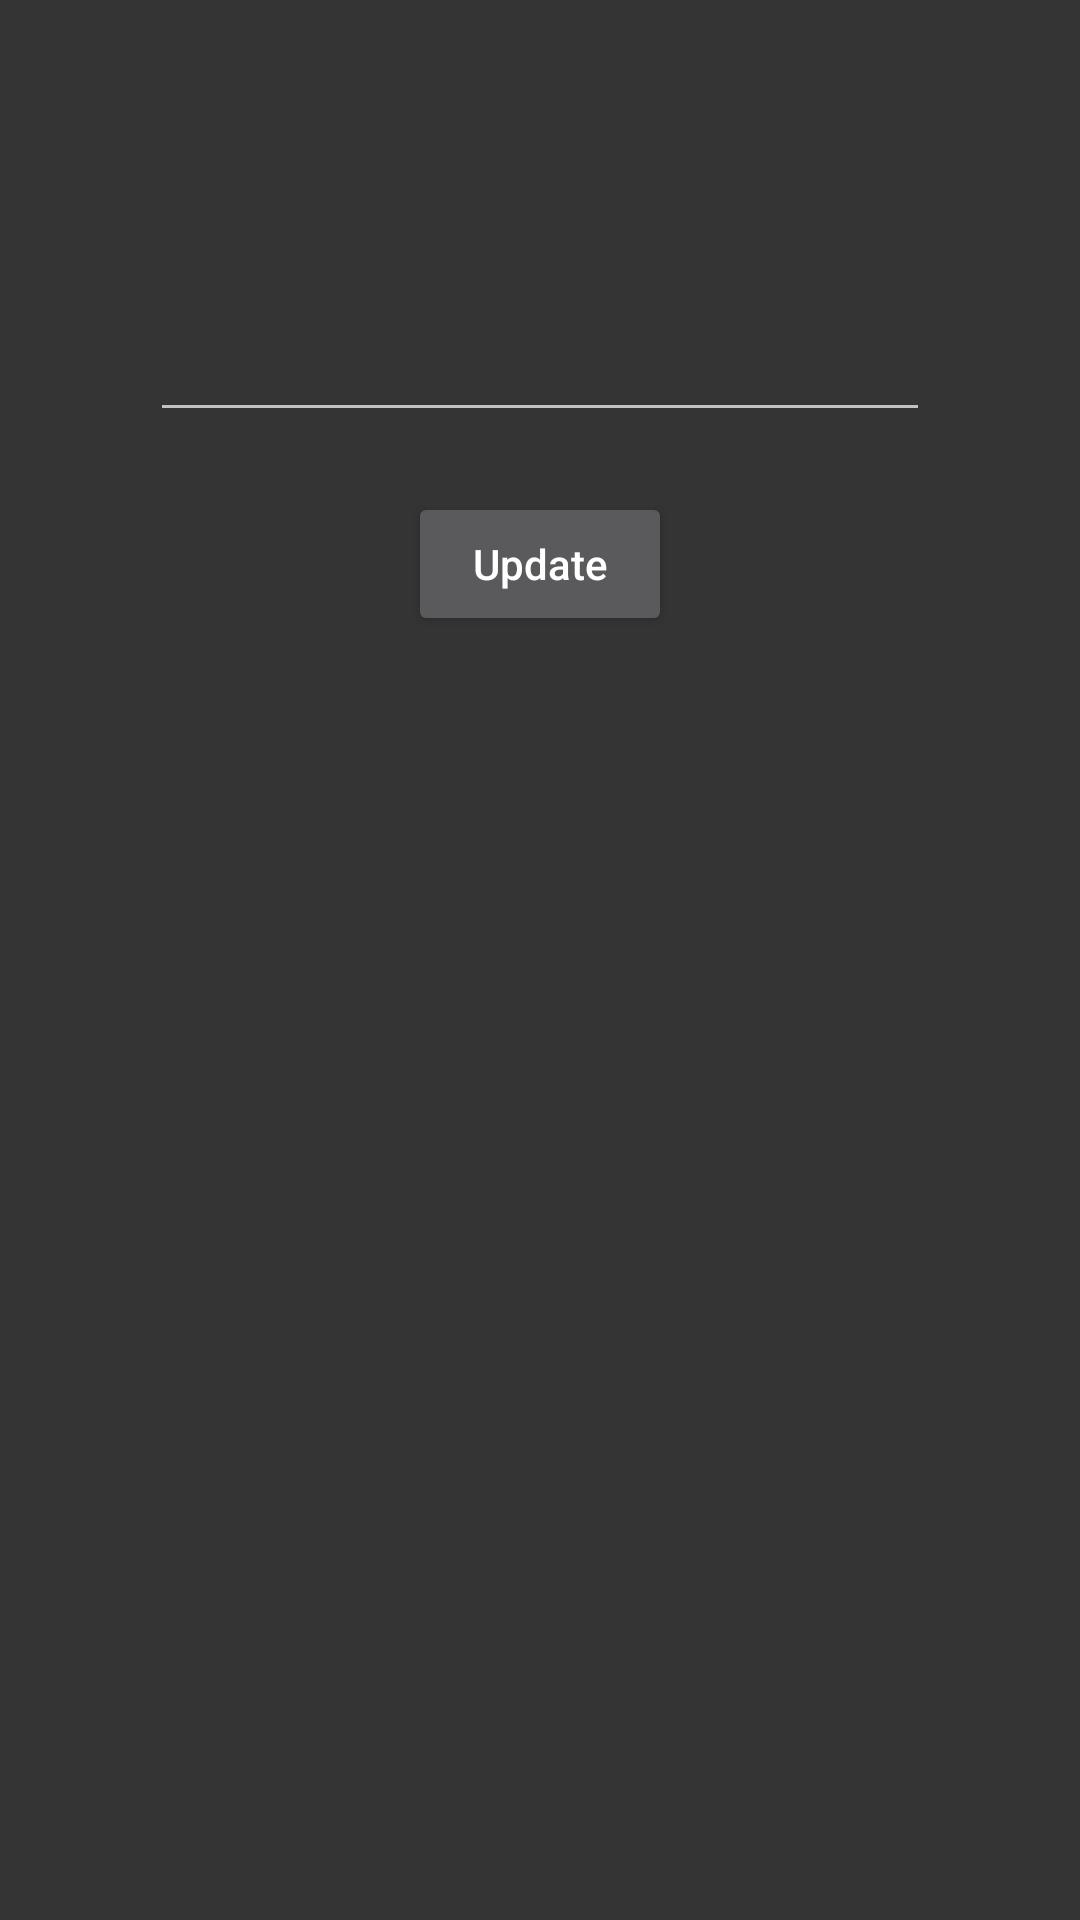

Produce the Android XML layout that renders to this screen, including the resource entries it uses.
<!-- AndroidManifest.xml: application theme Theme.Pokedex -->
<!-- res/layout/edit_pokemon_dialog.xml -->
<?xml version="1.0" encoding="utf-8"?>
<androidx.constraintlayout.widget.ConstraintLayout
    xmlns:android="http://schemas.android.com/apk/res/android"
    xmlns:app="http://schemas.android.com/apk/res-auto"
    xmlns:tools="http://schemas.android.com/tools"
    android:layout_width="match_parent"
    android:layout_height="wrap_content"
    android:padding="50dp"
    android:background="#353434">

    <com.google.android.material.textfield.TextInputEditText
        android:id="@+id/editName"
        android:layout_width="match_parent"
        android:layout_height="wrap_content"
        android:layout_marginTop="50dp"
        tools:text="asdasda"
        android:textSize="20sp"
        app:layout_constraintEnd_toEndOf="parent"
        app:layout_constraintStart_toStartOf="parent"
        app:layout_constraintTop_toTopOf="parent" />

    <Button
        android:id="@+id/updateButton"
        android:layout_width="wrap_content"
        android:layout_height="wrap_content"
        android:layout_marginTop="20dp"
        android:padding="10dp"
        android:text="Update"
        android:textAllCaps="false"
        app:layout_constraintEnd_toEndOf="parent"
        app:layout_constraintStart_toStartOf="parent"
        app:layout_constraintTop_toBottomOf="@+id/editName" />

</androidx.constraintlayout.widget.ConstraintLayout>
<!-- resources referenced by this layout -->
<resources>
  <style name="Theme.Pokedex" parent="Theme.MaterialComponents.NoActionBar">
          
          <item name="colorPrimary">@color/cardViewFire</item>
          <item name="colorPrimaryVariant">@color/purple_700</item>
          <item name="colorOnPrimary">@color/white</item>
          
          <item name="colorSecondary">@color/teal_200</item>
          <item name="colorSecondaryVariant">@color/teal_700</item>
          <item name="colorOnSecondary">@color/black</item>
  
          
  
          <item name="android:windowNoTitle">true</item>
          <item name="android:windowActionBar">false</item>
          <item name="android:windowFullscreen">true</item>
          <item name="android:windowContentOverlay">@null</item>
          
      </style>
  <color name="cardViewFire">#D32A2A</color>
  <color name="purple_700">#FF3700B3</color>
  <color name="white">#FFFFFFFF</color>
  <color name="teal_200">#FF03DAC5</color>
  <color name="teal_700">#FF018786</color>
  <color name="black">#FF000000</color>
</resources>
